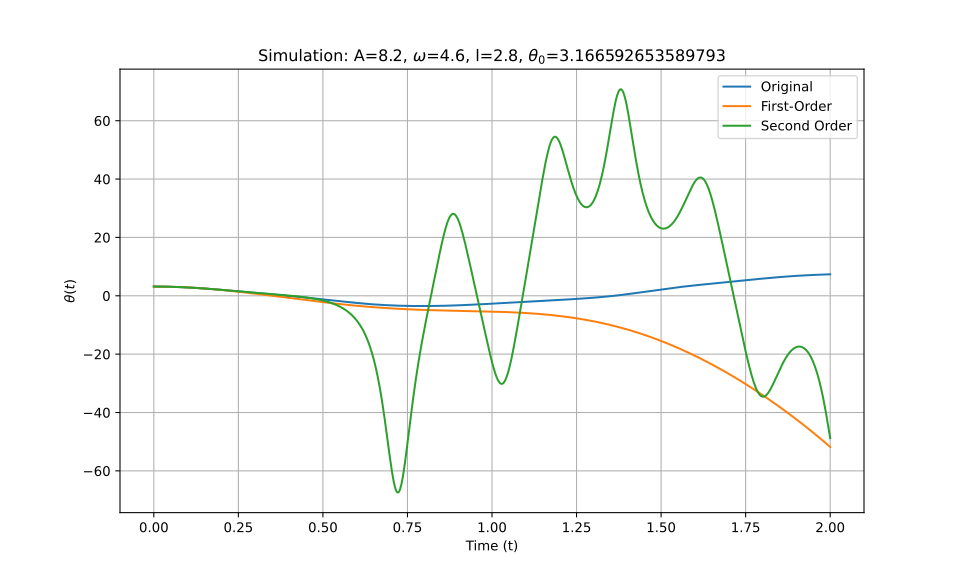

The data file committed next to this chart (first rows):
t_eval, Equation_1, Equation_2, Equation_3
0.0, 3.167, 3.167, 3.167
0.002002, 3.166, 3.166, 3.166
0.004004, 3.166, 3.166, 3.166
0.006006, 3.165, 3.165, 3.165
0.008008, 3.165, 3.165, 3.165
0.01001, 3.163, 3.163, 3.163
0.01201, 3.162, 3.162, 3.162
0.01401, 3.161, 3.161, 3.161
0.01602, 3.159, 3.159, 3.159
0.01802, 3.157, 3.157, 3.157
0.02002, 3.154, 3.154, 3.154
0.02202, 3.152, 3.152, 3.152
0.02402, 3.149, 3.149, 3.149
0.02603, 3.146, 3.146, 3.146
0.02803, 3.142, 3.142, 3.142
0.03003, 3.139, 3.139, 3.139
0.03203, 3.135, 3.135, 3.135
0.03403, 3.131, 3.131, 3.131
0.03604, 3.127, 3.126, 3.127
0.03804, 3.122, 3.122, 3.122
0.04004, 3.117, 3.117, 3.117
0.04204, 3.112, 3.112, 3.112
0.04404, 3.107, 3.107, 3.107
0.04605, 3.101, 3.101, 3.101
0.04805, 3.095, 3.095, 3.095
0.05005, 3.089, 3.089, 3.089
0.05205, 3.083, 3.083, 3.083
0.05405, 3.077, 3.077, 3.077
0.05606, 3.07, 3.07, 3.07
0.05806, 3.063, 3.063, 3.063
0.06006, 3.056, 3.056, 3.056
0.06206, 3.048, 3.048, 3.048
0.06406, 3.04, 3.04, 3.04
0.06607, 3.032, 3.032, 3.032
0.06807, 3.024, 3.024, 3.024
0.07007, 3.016, 3.016, 3.016
0.07207, 3.007, 3.007, 3.007
0.07407, 2.998, 2.998, 2.998
0.07608, 2.989, 2.989, 2.989
0.07808, 2.98, 2.98, 2.98
0.08008, 2.97, 2.97, 2.97
0.08208, 2.96, 2.96, 2.96
0.08408, 2.95, 2.95, 2.95
0.08609, 2.94, 2.94, 2.94
0.08809, 2.929, 2.929, 2.929
0.09009, 2.919, 2.918, 2.919
0.09209, 2.908, 2.907, 2.908
0.09409, 2.896, 2.896, 2.896
0.0961, 2.885, 2.885, 2.885
0.0981, 2.873, 2.873, 2.873
0.1001, 2.861, 2.861, 2.861
0.1021, 2.849, 2.849, 2.849
0.1041, 2.837, 2.837, 2.837
0.1061, 2.825, 2.824, 2.825
0.1081, 2.812, 2.811, 2.812
0.1101, 2.799, 2.798, 2.799
0.1121, 2.786, 2.785, 2.786
0.1141, 2.773, 2.771, 2.773
0.1161, 2.759, 2.758, 2.759
0.1181, 2.745, 2.744, 2.745
... 940 more rows
